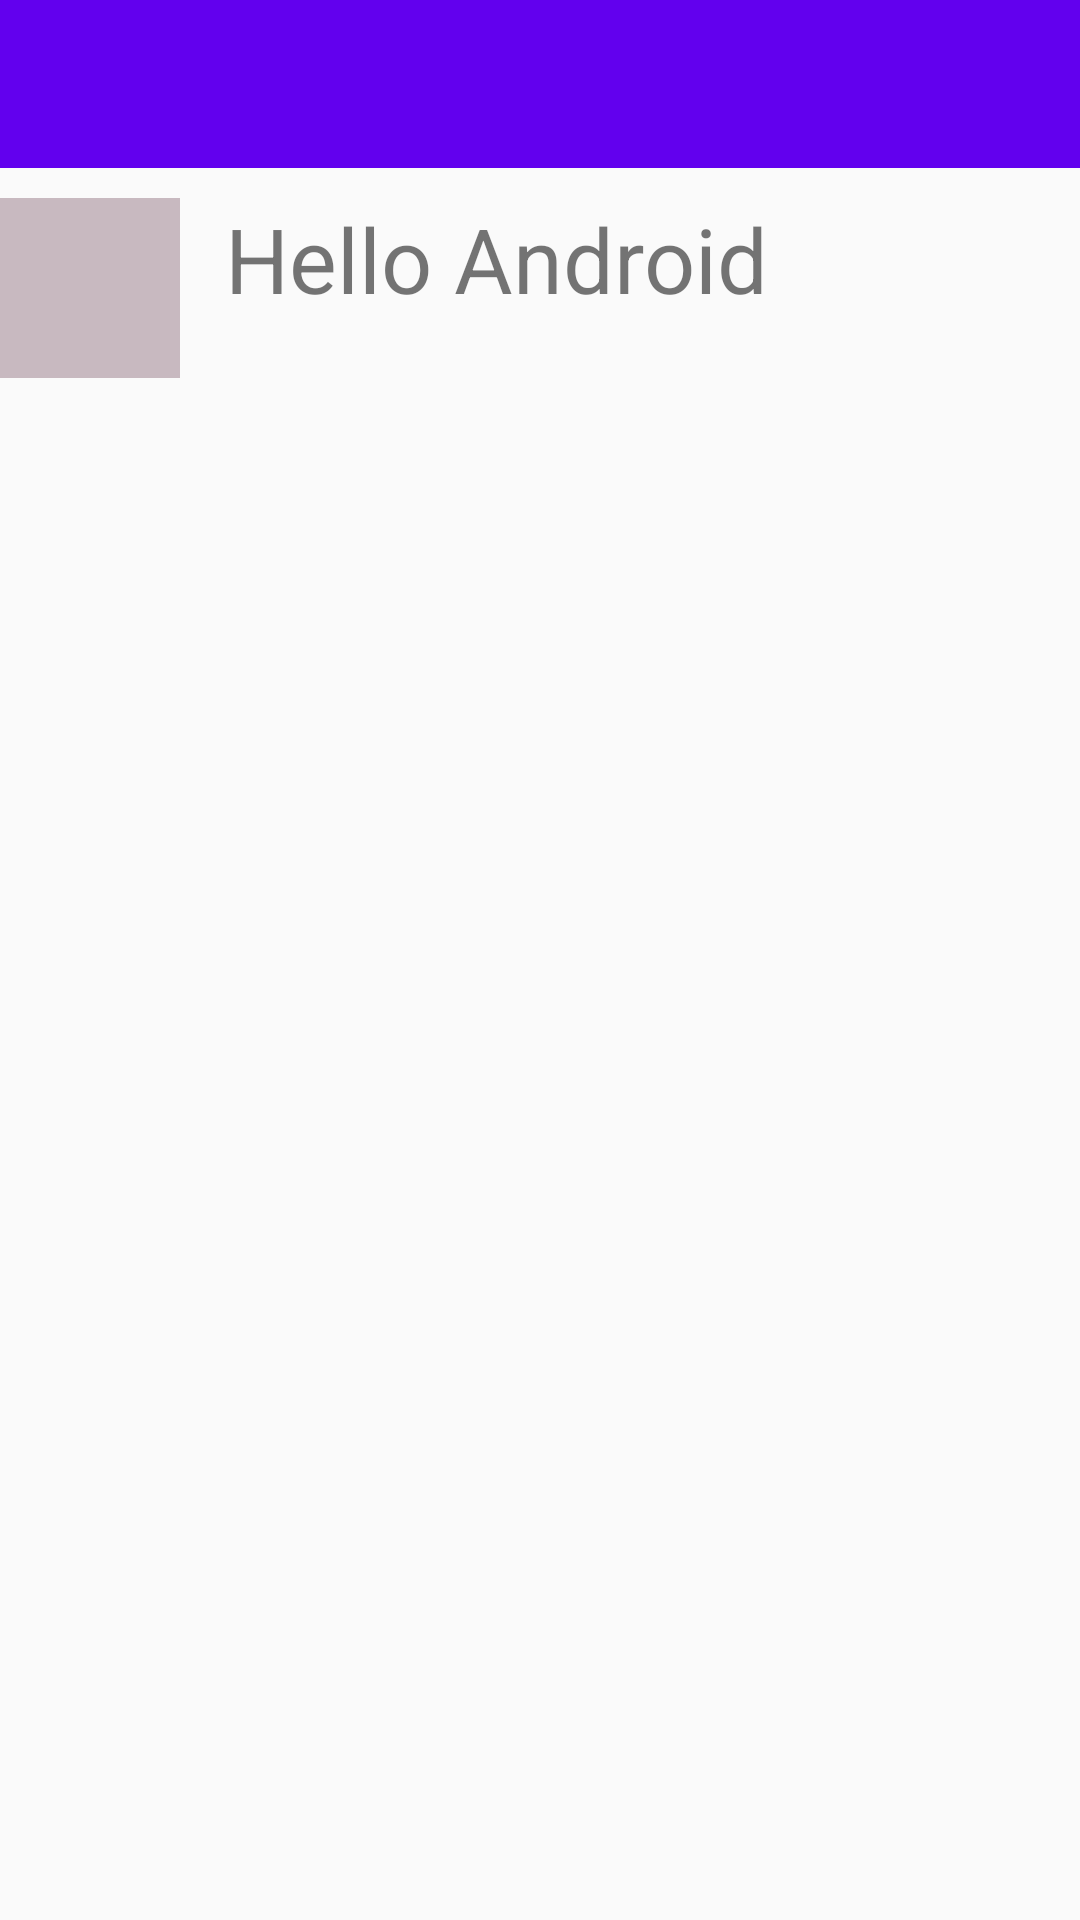

This screen was rendered from an Android layout file. Write that file and the resources it references.
<!-- AndroidManifest.xml: application theme MetarialTheme -->
<!-- res/layout/activity_main.xml -->
<?xml version="1.0" encoding="utf-8"?>
<RelativeLayout
    xmlns:android="http://schemas.android.com/apk/res/android"
    xmlns:tools="http://schemas.android.com/tools"
    android:layout_width="match_parent"
    android:layout_height="match_parent"
    tools:context="com.example.jony.myapplication.MainActivity">


    <include layout="@layout/toolbar"/>

    <LinearLayout
        android:layout_width="match_parent"
        android:layout_height="wrap_content"
        android:layout_marginTop="10dp"
        android:layout_below="@+id/toolbar"
        android:orientation="horizontal">
        <ImageView
            android:layout_width="wrap_content"
            android:layout_height="wrap_content"
            android:src="@drawable/overlay"/>
        <TextView
            android:layout_width="match_parent"
            android:layout_height="match_parent"
            android:text="Hello Android"
            android:textSize="30dp"
            android:paddingLeft="10dp"
            android:layout_marginLeft="5dp"
            />
    </LinearLayout>


    
        
        
        
        

    
        
        
        
        
        
        
</RelativeLayout>
<!-- res/layout/toolbar.xml (included above) -->
<?xml version="1.0" encoding="utf-8"?>
<android.support.v7.widget.Toolbar
    xmlns:android="http://schemas.android.com/apk/res/android"
    android:layout_width="match_parent"
    android:layout_height="wrap_content"
    xmlns:app="http://schemas.android.com/apk/res-auto"
    android:background="@color/colorPrimary"
    android:id="@id/toolbar"
    app:theme="@style/ToolbarTheme"
    android:minHeight="?attr/actionBarSize">

</android.support.v7.widget.Toolbar>
<!-- resources referenced by this layout -->
<resources>
  <!-- drawable flower: jpg bitmap (drawable, 9549 bytes) -->
  <!-- drawable overlay: png bitmap (drawable, 358 bytes) -->
  <style name="ToolbarTheme" parent="ThemeOverlay.AppCompat.Light">
          <item name="android:textColorPrimary">@android:color/white</item>
          <item name="android:textColorSecondary">@android:color/white</item>
      </style>
  <style name="MetarialTheme" parent="ParentMetarialTheme">
  
  
      </style>
  <style name="ParentMetarialTheme" parent="Theme.AppCompat.Light.NoActionBar">
          
          <item name="colorPrimary">@color/colorPrimary</item>
          <item name="colorPrimaryDark">@color/colorPrimaryDark</item>
          <item name="colorAccent">@color/colorAccent</item>
      </style>
  <!-- not gathered from this repository: default colours our renderer supplied (Android Studio template values) -->
  <color name="colorPrimary">#FF6200EE</color>
  <color name="colorPrimaryDark">#FF3700B3</color>
  <color name="colorAccent">#FF03DAC5</color>
</resources>
